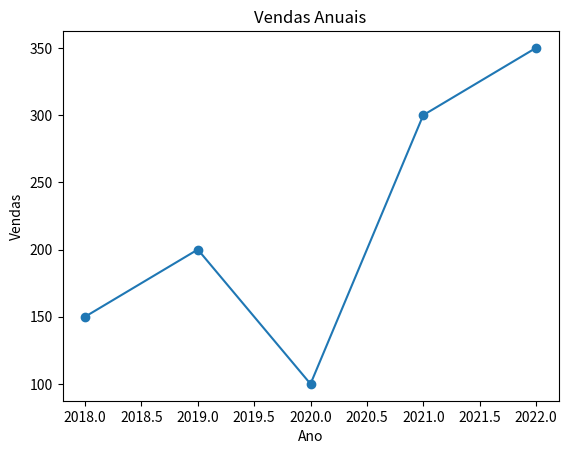

Here is the Python script that generated this plot:
import pandas as pd
import matplotlib.pyplot as plt

# Exemplo de dados
data = {
    'Ano': [2018, 2019, 2020, 2021, 2022],
    'Vendas': [150, 200, 100, 300, 350]
}

# Cria um DataFrame
df = pd.DataFrame(data)

# Analisa os dados (neste caso, apenas imprimindo a média)
media_vendas = df['Vendas'].mean()
print(f"Média de Vendas: {media_vendas}")

# Gera um gráfico de linha
plt.plot(df['Ano'], df['Vendas'], marker='o')

# Adiciona título e rótulos
plt.title('Vendas Anuais')
plt.xlabel('Ano')
plt.ylabel('Vendas')

# Exibe o gráfico
plt.show()
